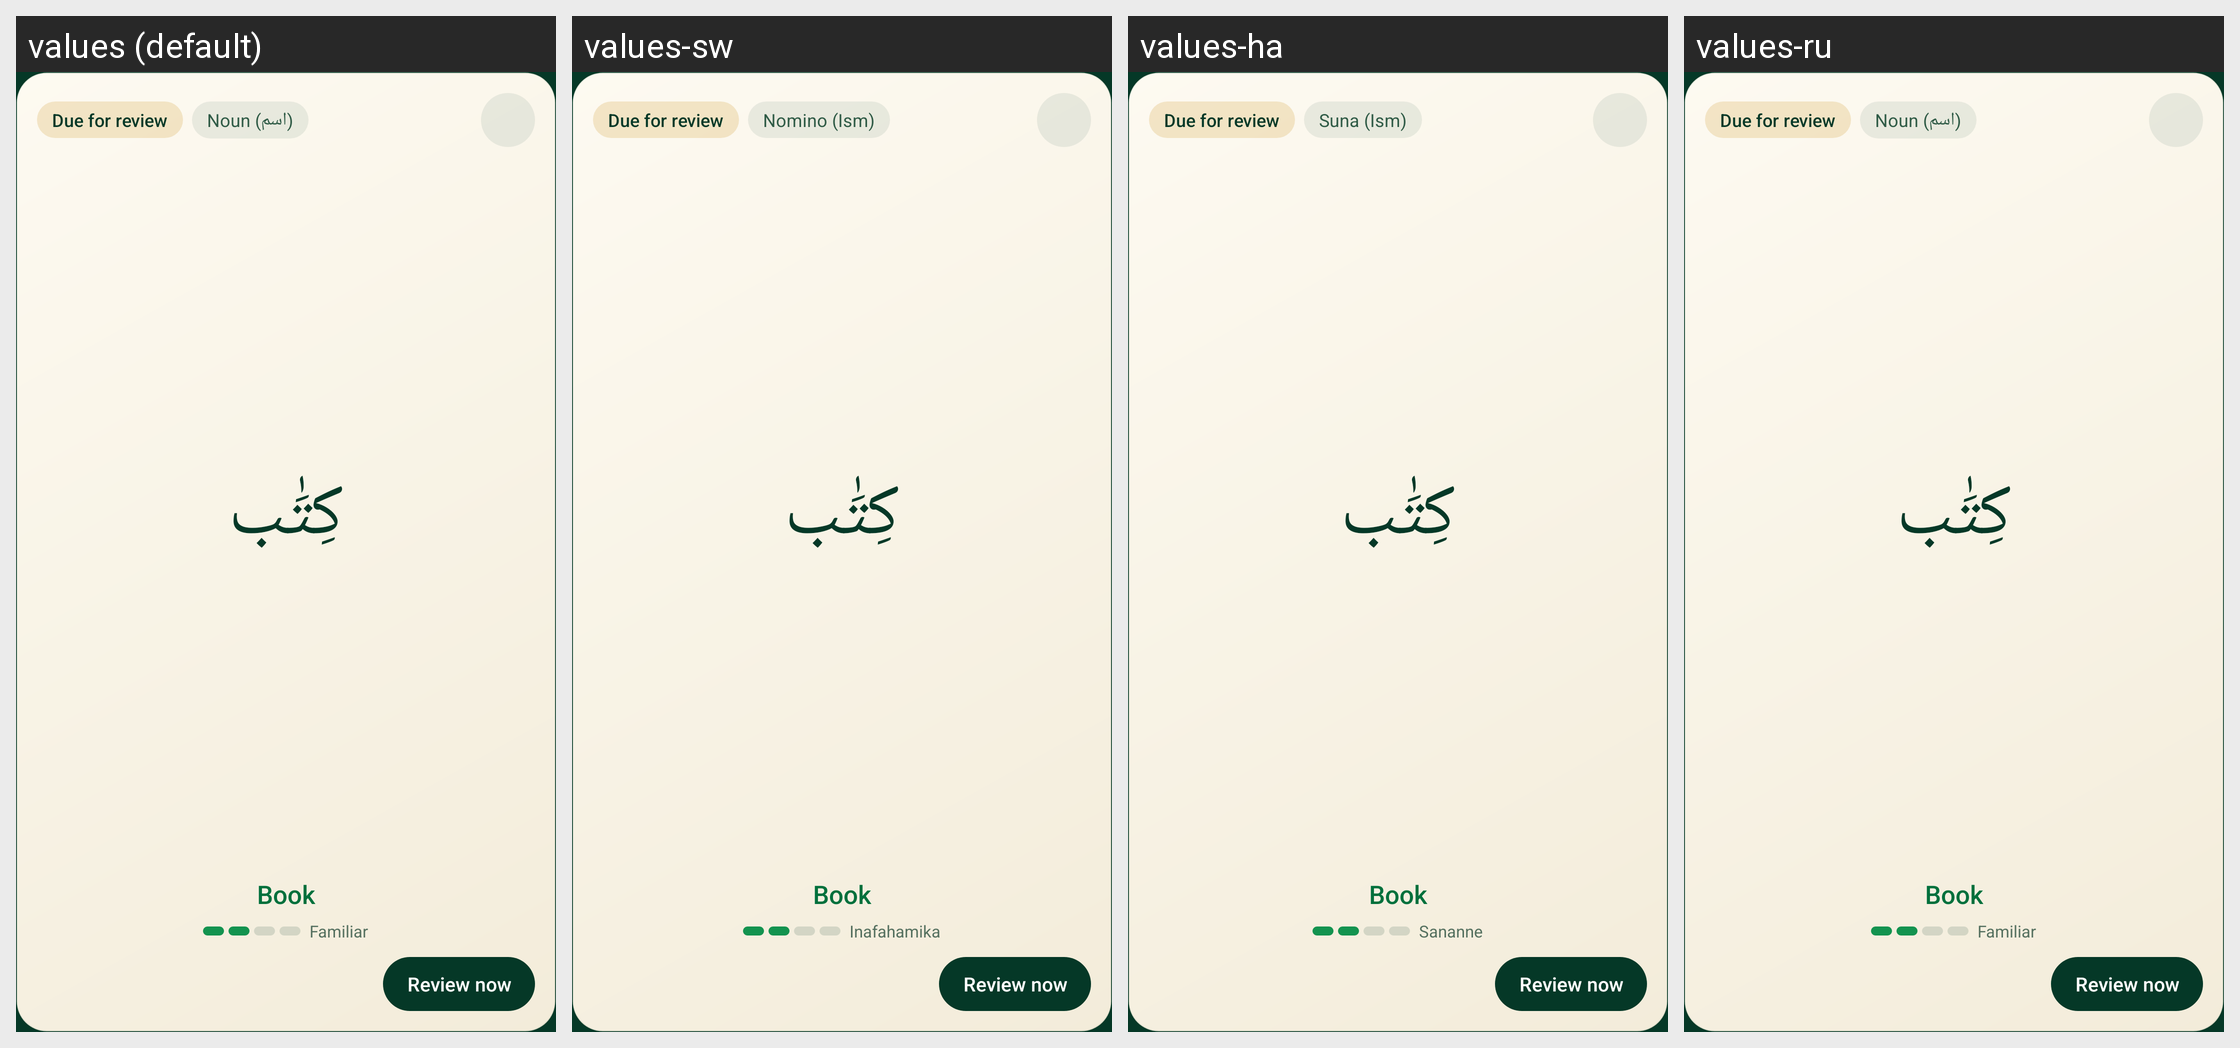

Strings drawn on this Android screen and how each of the app's shown locales translates them:
Android screen res/layout/widget_word_large.xml rendered under 4 locales, left to right: values (default), values-sw, values-ha, values-ru. Device: Nexus 5 (rendered at 1080×1920; each locale shown at half size, 540×960, under a caption strip naming it); theme Theme.QuranicWords.
Other locales in the repository, not shown: values-bn, values-de, values-fa, values-fr, values-hi, values-id, values-in, values-ms, values-sq, values-tr, values-ur, values-zh.
Strings drawn on this screen, with the default value and each locale's value (text and hints the layout hard-codes, and strings that could not be matched under every locale, appear in the picture but are not listed):

widget_status_due
  values: Due for review
  values-sw: Due for review  [not translated; the default value is used]
  values-ha: Due for review  [not translated; the default value is used]
  values-ru: Due for review  [not translated; the default value is used]

word_category_noun
  values: Noun (اسم)
  values-sw: Nomino (Ism)
  values-ha: Suna (Ism)
  values-ru: Noun (اسم)  [not translated; the default value is used]

widget_preview_meaning
  values: Book
  values-sw: Book  [not translated; the default value is used]
  values-ha: Book  [not translated; the default value is used]
  values-ru: Book  [not translated; the default value is used]

widget_review_now
  values: Review now
  values-sw: Review now  [not translated; the default value is used]
  values-ha: Review now  [not translated; the default value is used]
  values-ru: Review now  [not translated; the default value is used]

word_strength_familiar
  values: Familiar
  values-sw: Inafahamika
  values-ha: Sananne
  values-ru: Familiar  [not translated; the default value is used]
